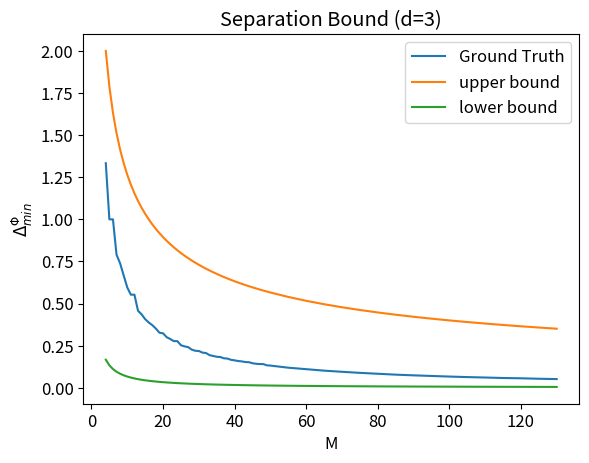

Write the Python code that produced this figure.
import math
import matplotlib.pyplot as plt

# plt.rcParams.update({
#     "text.usetex": True,
#     "font.family": "Helvetica"
# })


angles = [109.4712206, 90.0000000, 90.0000000, 77.8695421,  74.8584922, 70.5287794, 66.1468220, 63.4349488, 63.4349488, 57.1367031, 55.6705700, 53.6578501, 52.2443957,
         51.0903285 ,49.5566548,47.6919141, 47.4310362, 45.6132231, 44.7401612, 43.7099642, 43.6907671, 41.6344612, 41.0376616, 40.6776007, 39.3551436, 38.7136512,  38.5971159,  37.7098291, 37.4752140, 36.2545530, 35.8077844, 35.3198076, 35.1897322, 34.4224080, 34.2506607, 33.4890466, 33.1583563,
            32.7290944, 32.5063863, 32.0906244, 31.9834230, 31.3230814, 30.9591635, 30.7818159, 30.7627855, 29.9235851, 29.7529564, 28.2627914, 27.1928300,  26.0698299, 25.1709200,  24.3017225, 23.5530672, 22.7791621, 22.1540232, 21.5945501,21.0312020, 20.5388524,20.1113276, 19.6239931, 19.3240201, 18.8448151, 18.5103522]
points = [i for i in range(4, 51)] + [55, 60, 65, 70, 75, 80, 85, 90, 95, 100, 105, 110, 115, 120, 125, 130]


def upper_bound(M, d=3):
    inside= (  (2*math.sqrt(math.pi)/M) * math.gamma( (d+1)/2 )/math.gamma( (d/2) ))
    inside = inside**(1/(d-1))
    return 2*inside

def lower_bound(M, d=3):

    inside = math.sqrt(math.pi)/M
    inside2 = (math.gamma(  (d+1)/2 ))/( math.gamma( (d/2)+1  ) )
    inside = inside * inside2
    inside = inside**(2/(d-1))
    return 0.5*inside

upper = [upper_bound(p) for p in points]
lower = [lower_bound(p) for p in points]

sep = [a*math.pi/180 for a in angles]
sep = [1 - math.cos(s) for s in sep]

font = {'size': 12}

plt.rc('font', **font)


plt.plot(points, sep, label='Ground Truth')
plt.plot(points, upper, label='upper bound')

plt.plot(points, lower, label='lower bound')
plt.xlabel("M")
plt.ylabel("$\Delta_{min}^\Phi$")
plt.title("Separation Bound (d=3)")
plt.legend()
plt.show()
plt.savefig("separation_bound.png", dpi=600)